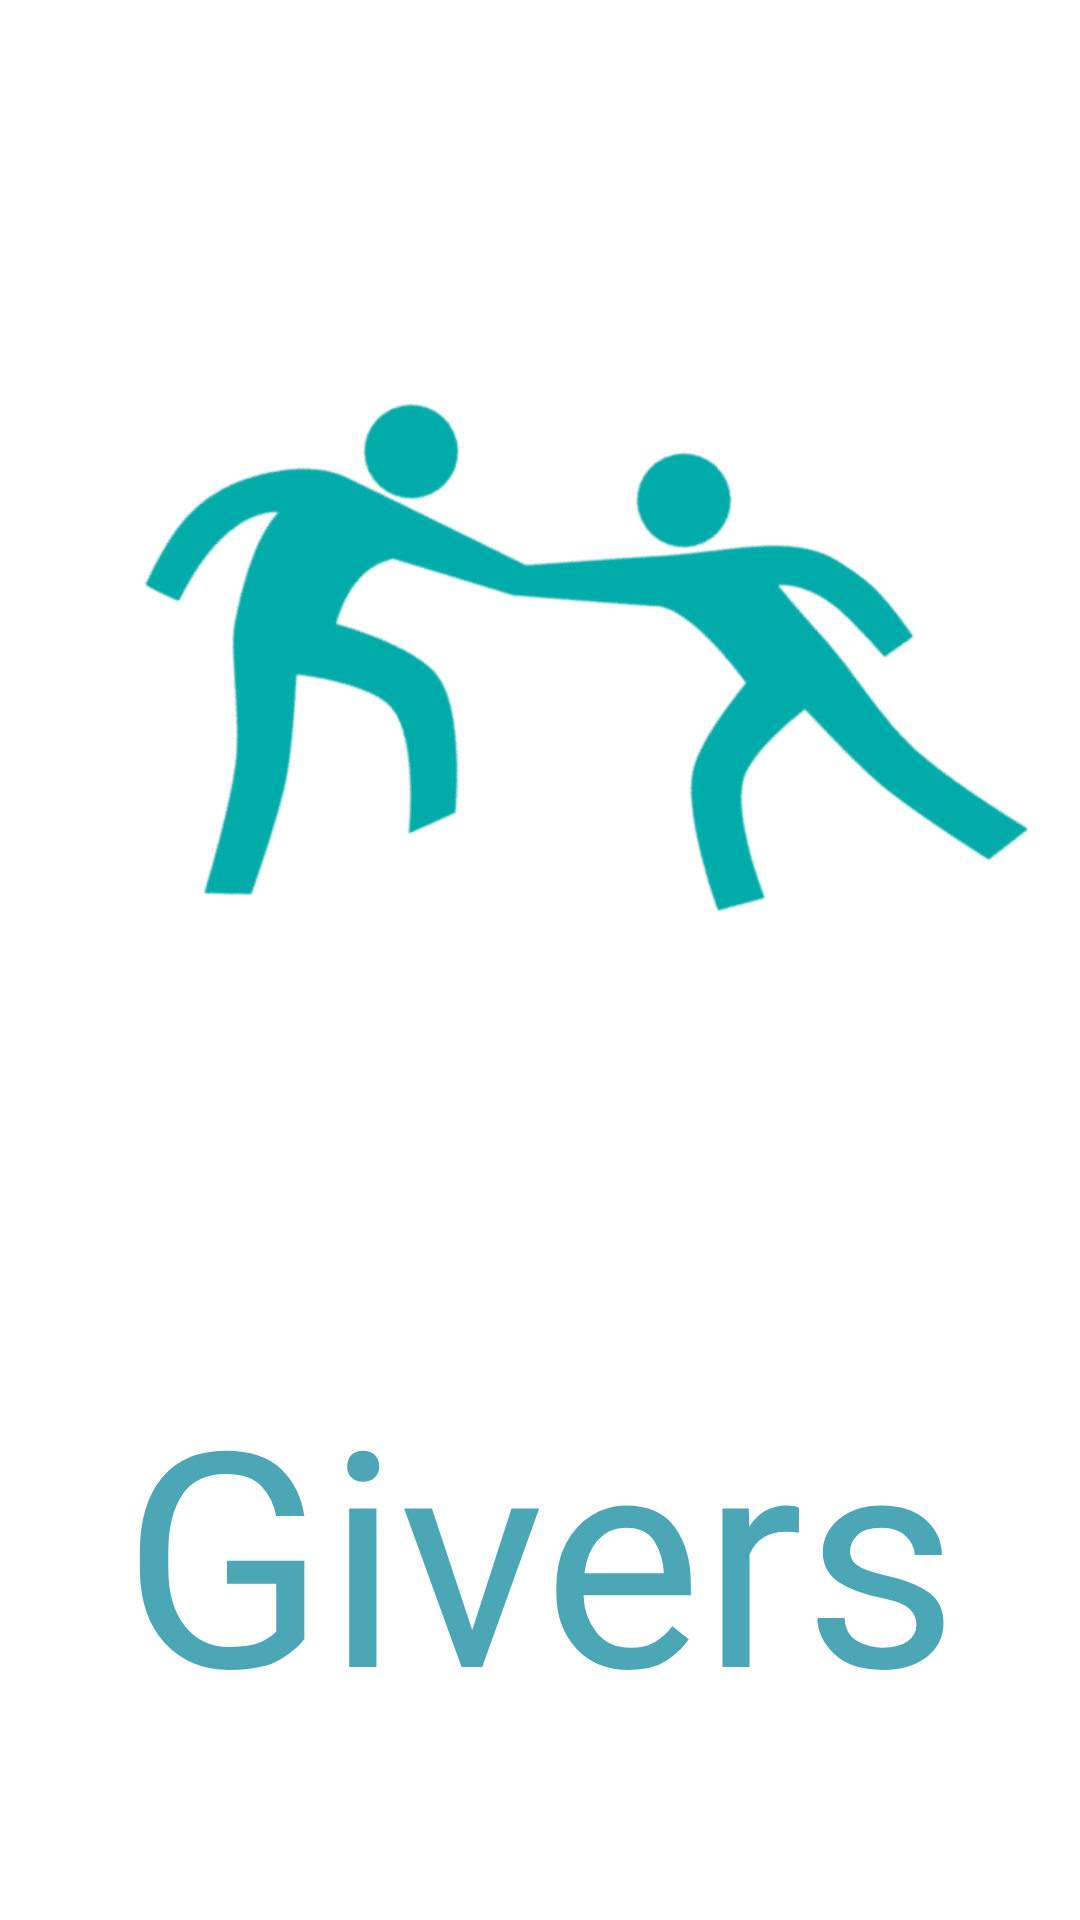

Write the Android layout XML for this screen, with the resource values it uses.
<!-- AndroidManifest.xml: application theme Theme.Givers -->
<!-- res/layout/fragment_splash.xml -->
<?xml version="1.0" encoding="utf-8"?>
<androidx.constraintlayout.widget.ConstraintLayout xmlns:android="http://schemas.android.com/apk/res/android"
    xmlns:tools="http://schemas.android.com/tools"
    xmlns:app="http://schemas.android.com/apk/res-auto"
    android:layout_width="match_parent"
    android:layout_height="match_parent"
    tools:context=".app.ui.fragments.SplashFragment">

    <ImageView
        android:id="@+id/animationView"
        android:layout_width="match_parent"
        android:layout_height="@dimen/_300pxv"
        android:layout_gravity="center"
        android:layout_marginBottom="32dp"
        android:src="@drawable/img_helpinghandpn"
        app:layout_constraintBottom_toBottomOf="parent"
        app:layout_constraintEnd_toEndOf="parent"
        app:layout_constraintStart_toStartOf="parent"
        app:layout_constraintTop_toTopOf="parent"
        app:layout_constraintVertical_bias="0.19999999" />

    <TextView
        android:id="@+id/txt_app_name"
        android:layout_width="wrap_content"
        android:layout_height="wrap_content"
        android:layout_marginTop="32dp"
        android:fontFamily="@font/interblack"
        android:textColor="@color/teal_300"
        android:textSize="100sp"
        android:text="@string/app_name"
        app:layout_constraintEnd_toEndOf="parent"
        app:layout_constraintStart_toStartOf="parent"
        app:layout_constraintTop_toBottomOf="@+id/animationView" />

</androidx.constraintlayout.widget.ConstraintLayout>
<!-- resources referenced by this layout -->
<resources>
  <color name="teal_300">#4ba6b6</color>
  <dimen name="_300pxv">370.18dp</dimen>
  <!-- drawable img_helpinghandpn: png bitmap (drawable, 73711 bytes) -->
  <string name="app_name">Givers</string>
  <style name="Theme.Givers" parent="Theme.MaterialComponents.DayNight.NoActionBar">
          
          <item name="colorPrimary">@color/teal_300</item>
          <item name="colorPrimaryVariant">@color/teal_700</item>
          <item name="colorOnPrimary">@color/white</item>
          
          <item name="colorSecondary">@color/teal_200</item>
          <item name="colorSecondaryVariant">@color/teal_700</item>
          <item name="colorOnSecondary">@color/black</item>
          
          <item name="android:statusBarColor">?attr/colorPrimaryVariant</item>
          
      </style>
  <color name="teal_700">#FF018786</color>
  <color name="white">#FFFFFFFF</color>
  <color name="teal_200">#FF03DAC5</color>
  <color name="black">#FF000000</color>
</resources>
